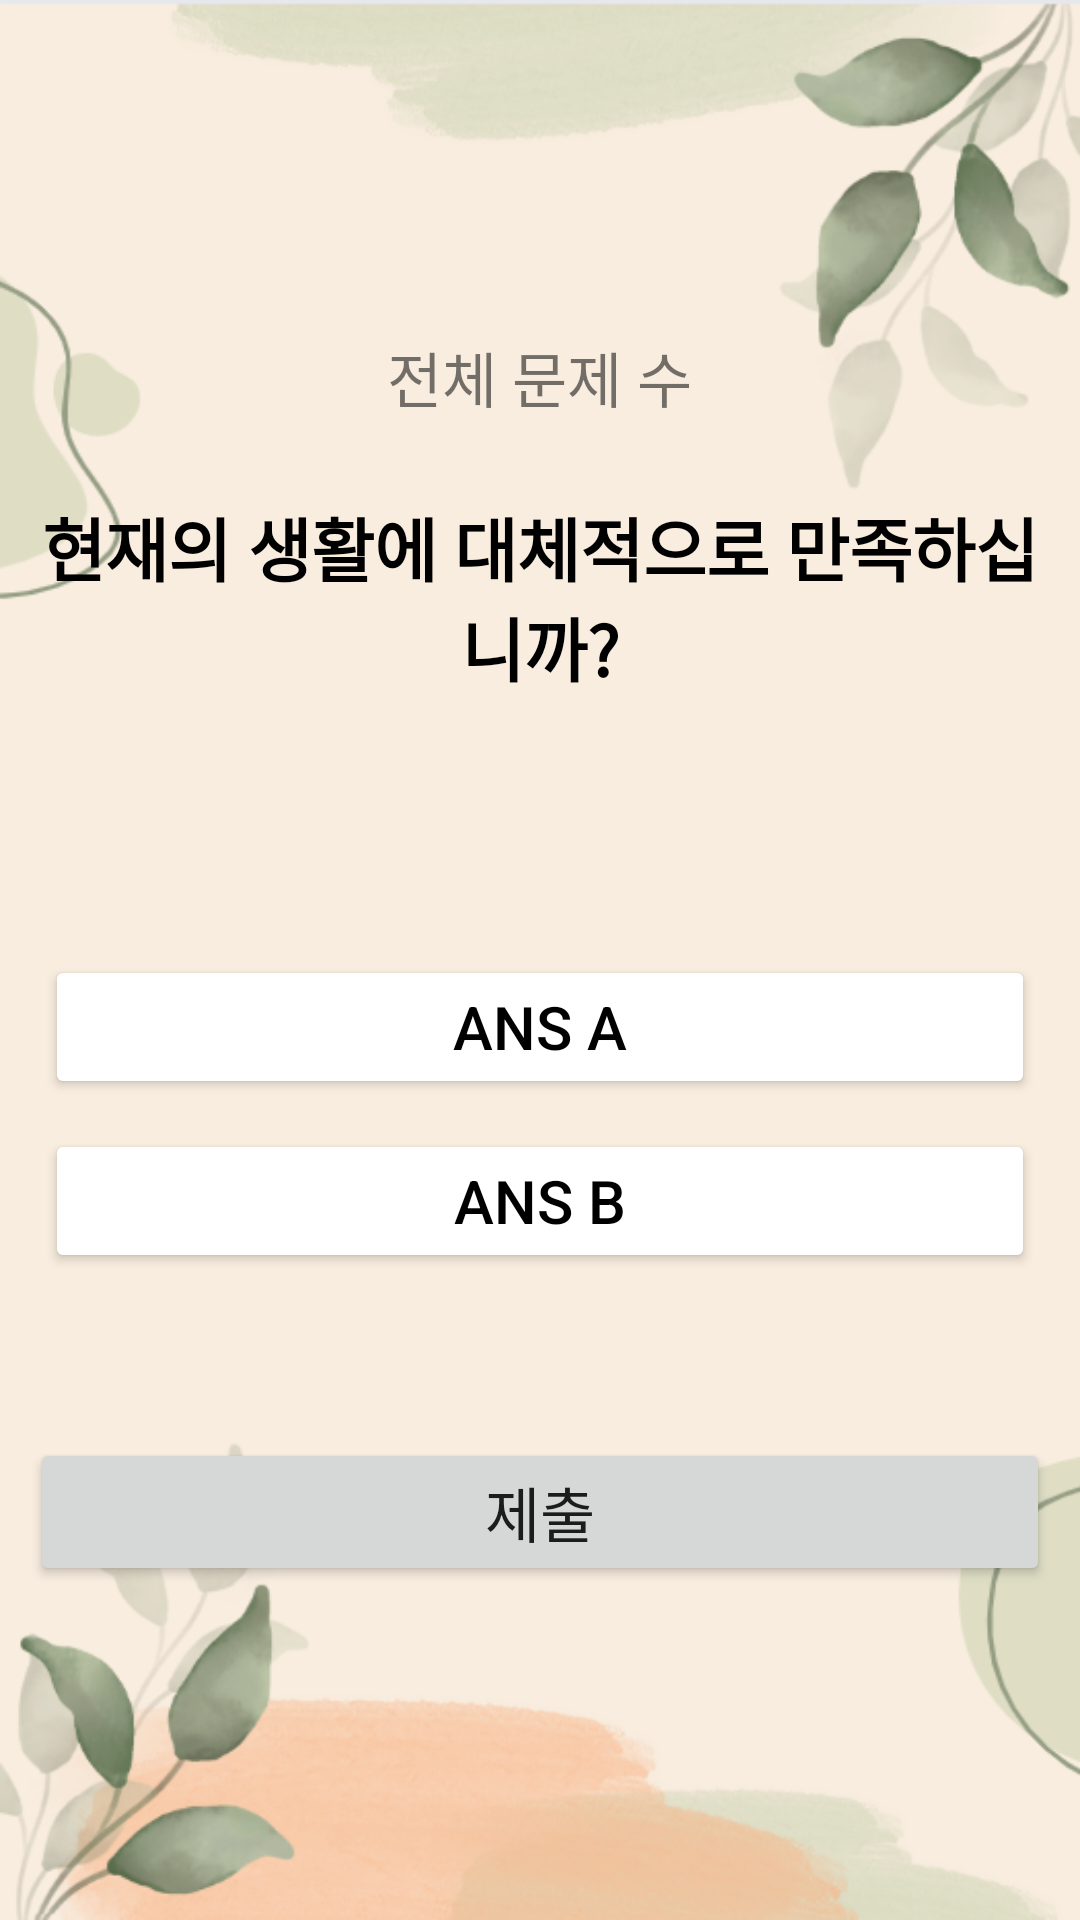

Layout XML and referenced resources for this Android screen:
<!-- AndroidManifest.xml: application theme Theme.Care_With -->
<!-- res/layout/activity_main.xml -->
<?xml version="1.0" encoding="utf-8"?>
<RelativeLayout xmlns:android="http://schemas.android.com/apk/res/android"
    xmlns:app="http://schemas.android.com/apk/res-auto"
    xmlns:tools="http://schemas.android.com/tools"
    android:layout_width="match_parent"
    android:layout_height="match_parent"
    android:orientation="vertical"
    android:padding="10dp"
    android:gravity="center"
    android:background = "@drawable/quizebackgoround"
    tools:context=".MainActivity">


    <TextView
        android:id="@+id/total_question"
        android:layout_width="wrap_content"
        android:layout_height="wrap_content"
        android:layout_centerHorizontal="true"
        android:text="전체 문제 수"
        android:textSize="20dp" />

    <TextView
        android:id="@+id/question"
        android:layout_width="match_parent"
        android:layout_height="wrap_content"
        android:layout_above="@id/choices_layout"
        android:layout_marginBottom="81dp"
        android:gravity="center"
        android:text="현재의 생활에 대체적으로 만족하십니까?"
        android:textColor="@color/black"
        android:textSize="23sp"
        android:textStyle="bold" />

    <LinearLayout
        android:id="@+id/choices_layout"
        android:layout_width="match_parent"
        android:layout_height="wrap_content"
        android:layout_centerInParent="true"
        android:orientation="vertical">

        <Button
            android:id="@+id/ans_A"
            android:layout_width="match_parent"
            android:layout_height="wrap_content"
            android:layout_marginStart="5dp"
            android:layout_marginTop="5dp"
            android:layout_marginEnd="5dp"
            android:layout_marginBottom="5dp"
            android:backgroundTint="@color/white"
            android:textSize="20sp"
            android:text="Ans A"
            android:textColor="@color/black" />

        <Button
            android:id="@+id/ans_B"
            android:layout_width="match_parent"
            android:layout_height="wrap_content"
            android:layout_marginStart="5dp"
            android:layout_marginTop="5dp"
            android:layout_marginEnd="5dp"
            android:layout_marginBottom="5dp"
            android:backgroundTint="@color/white"
            android:textSize="20sp"
            android:text="Ans B"
            android:textColor="@color/black" />

        <Button
            android:id="@+id/submit_btn"
            android:layout_width="match_parent"
            android:layout_height="wrap_content"
            android:layout_below="@id/choices_layout"
            android:layout_marginTop="50dp"
            android:textSize="20sp"
            android:text="제출" />
    </LinearLayout>


</RelativeLayout>
<!-- resources referenced by this layout -->
<resources>
  <color name="black">#FF000000</color>
  <color name="white">#FFFFFFFF</color>
  <!-- drawable quizebackgoround: png bitmap (drawable, 146758 bytes) -->
  <style name="Theme.Care_With" parent="Theme.MaterialComponents.DayNight.NoActionBar">
          
          <item name="colorPrimary">@color/purple_500</item>
          <item name="colorPrimaryVariant">@color/purple_700</item>
          <item name="colorOnPrimary">@color/white</item>
          
          <item name="colorSecondary">@color/teal_200</item>
          <item name="colorSecondaryVariant">@color/teal_700</item>
          <item name="colorOnSecondary">@color/black</item>
          
          <item name="android:statusBarColor" tools:targetApi="l">?attr/colorPrimaryVariant</item>
          
      </style>
  <color name="purple_500">#FF6200EE</color>
  <color name="purple_700">#FF3700B3</color>
  <color name="teal_200">#FF03DAC5</color>
  <color name="teal_700">#FF018786</color>
</resources>
